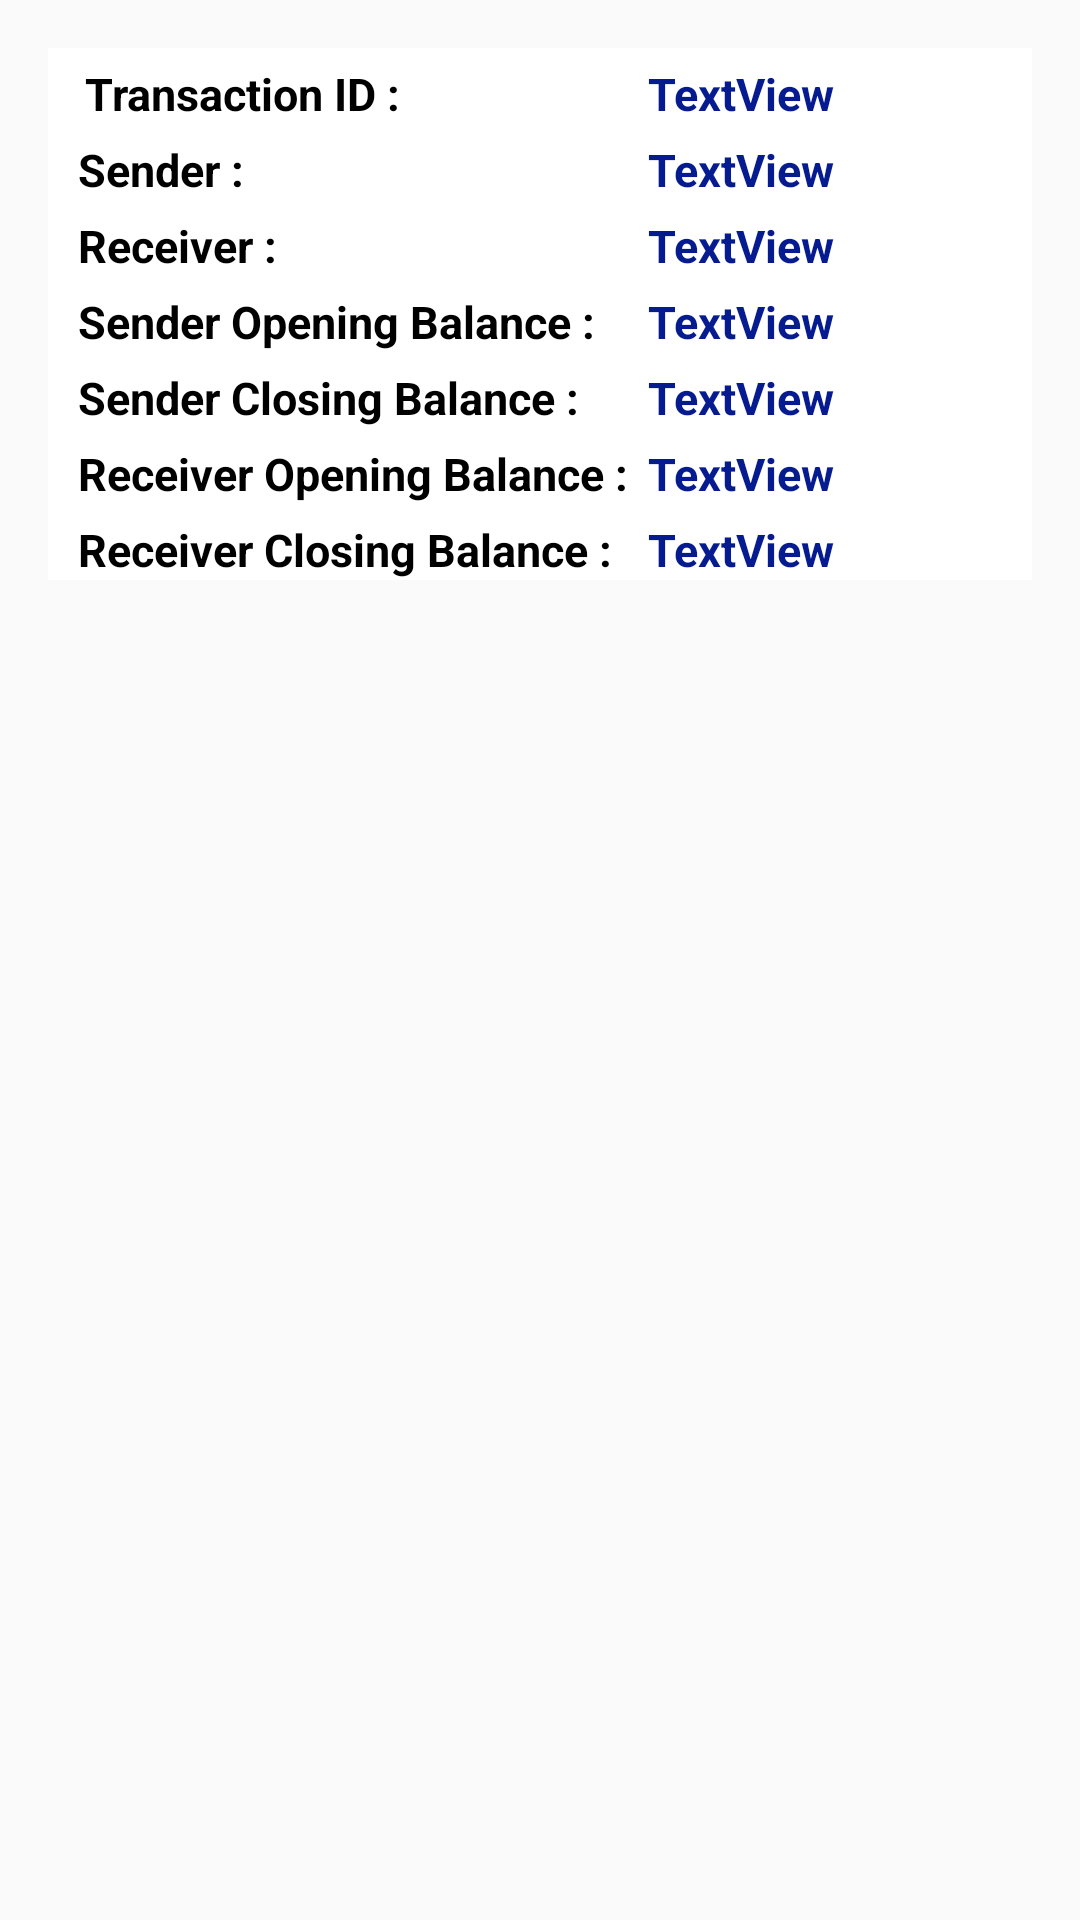

Android layout source for this screen:
<!-- AndroidManifest.xml: application theme AppTheme -->
<!-- res/layout/transaction_row.xml -->
<?xml version="1.0" encoding="utf-8"?>
<LinearLayout
    xmlns:android="http://schemas.android.com/apk/res/android"
    xmlns:app="http://schemas.android.com/apk/res-auto"
    xmlns:tools="http://schemas.android.com/tools"
    android:layout_width="match_parent"
    android:layout_height="wrap_content"
    android:orientation="horizontal"
    android:padding="16dp"
    android:id="@+id/mainLayout2"
    >


    <androidx.constraintlayout.widget.ConstraintLayout
        android:layout_width="match_parent"
        android:layout_height="wrap_content"
        android:background="#fff"
    >


        <TextView
            android:id="@+id/textView1"
            android:layout_width="wrap_content"
            android:layout_height="wrap_content"
            android:layout_margin="5dp"
            android:layout_marginStart="12dp"
            android:text="  Transaction ID : "
            android:textColor="#000"
            android:textSize="15sp"
            android:textStyle="bold"
            app:layout_constraintStart_toStartOf="parent"
            app:layout_constraintTop_toTopOf="parent"
            />

        <TextView
            android:id="@+id/textView2"
            android:layout_width="wrap_content"
            android:layout_height="wrap_content"
            android:layout_marginStart="10dp"
            android:layout_marginTop="5dp"
            android:text="Sender : "
            android:textColor="#000"
            android:textSize="15sp"
            android:textStyle="bold"
            app:layout_constraintStart_toStartOf="parent"
            app:layout_constraintTop_toBottomOf="@+id/textView1" />

        <TextView
            android:id="@+id/textView3"
            android:layout_width="wrap_content"
            android:layout_height="wrap_content"
            android:layout_marginStart="10dp"
            android:layout_marginTop="5dp"
            android:text="Receiver : "
            android:textColor="#000"
            android:textSize="15sp"
            android:textStyle="bold"
            app:layout_constraintStart_toStartOf="parent"
            app:layout_constraintTop_toBottomOf="@+id/textView2" />

        <TextView
            android:id="@+id/textView4"
            android:layout_width="wrap_content"
            android:layout_height="wrap_content"
            android:layout_marginStart="10dp"
            android:layout_marginTop="5dp"
            android:text="Sender Opening Balance : "
            android:textColor="#000"
            android:textSize="15sp"
            android:textStyle="bold"
            app:layout_constraintStart_toStartOf="parent"
            app:layout_constraintTop_toBottomOf="@+id/textView3" />

        <TextView
            android:id="@+id/textView5"
            android:layout_width="wrap_content"
            android:layout_height="wrap_content"
            android:layout_marginStart="10dp"
            android:layout_marginTop="5dp"
            android:text="Sender Closing Balance : "
            android:textColor="#000"
            android:textSize="15sp"
            android:textStyle="bold"
            app:layout_constraintStart_toStartOf="parent"
            app:layout_constraintTop_toBottomOf="@+id/textView4" />

        <TextView
            android:id="@+id/textView6"
            android:layout_width="wrap_content"
            android:layout_height="wrap_content"
            android:layout_marginStart="10dp"
            android:layout_marginTop="5dp"
            android:text="Receiver Opening Balance : "
            android:textColor="#000"
            android:textSize="15sp"
            android:textStyle="bold"
            app:layout_constraintStart_toStartOf="parent"
            app:layout_constraintTop_toBottomOf="@+id/textView5" />

        <TextView
            android:id="@+id/textView7"
            android:layout_width="wrap_content"
            android:layout_height="wrap_content"
            android:layout_marginStart="10dp"
            android:layout_marginTop="5dp"
            android:text="Receiver Closing Balance : "
            android:textColor="#000"
            android:textSize="15sp"
            android:textStyle="bold"
            app:layout_constraintStart_toStartOf="parent"
            app:layout_constraintTop_toBottomOf="@+id/textView6" />

        <TextView
            android:id="@+id/T_id"
            android:layout_width="wrap_content"
            android:layout_height="wrap_content"
            android:layout_marginStart="200dp"
            android:layout_marginTop="5dp"
            android:text="TextView"
            android:textColor="#061B8F"
            android:textSize="15sp"
            android:textStyle="bold"
            app:layout_constraintStart_toStartOf="parent"
            app:layout_constraintTop_toTopOf="parent" />

        <TextView
            android:id="@+id/T_sender"
            android:layout_width="wrap_content"
            android:layout_height="wrap_content"
            android:layout_marginStart="200dp"
            android:layout_marginTop="5dp"
            android:text="TextView"
            android:textColor="#061B8F"
            android:textSize="15sp"
            android:textStyle="bold"
            app:layout_constraintStart_toStartOf="parent"
            app:layout_constraintTop_toBottomOf="@id/T_id" />

        <TextView
            android:id="@+id/T_receiver"
            android:layout_width="wrap_content"
            android:layout_height="wrap_content"
            android:layout_marginStart="200dp"
            android:layout_marginTop="5dp"
            android:text="TextView"
            android:textColor="#061B8F"
            android:textSize="15sp"
            android:textStyle="bold"
            app:layout_constraintStart_toStartOf="parent"
            app:layout_constraintTop_toBottomOf="@id/T_sender" />

        <TextView
            android:id="@+id/T_sender_balance1"
            android:layout_width="wrap_content"
            android:layout_height="wrap_content"
            android:layout_marginStart="200dp"
            android:layout_marginTop="5dp"
            android:text="TextView"
            android:textColor="#061B8F"
            android:textSize="15sp"
            android:textStyle="bold"
            app:layout_constraintStart_toStartOf="parent"
            app:layout_constraintTop_toBottomOf="@id/T_receiver" />

        <TextView
            android:id="@+id/T_sender_balance2"
            android:layout_width="wrap_content"
            android:layout_height="wrap_content"
            android:layout_marginStart="200dp"
            android:layout_marginTop="5dp"
            android:text="TextView"
            android:textColor="#061B8F"
            android:textSize="15sp"
            android:textStyle="bold"
            app:layout_constraintStart_toStartOf="parent"
            app:layout_constraintTop_toBottomOf="@id/T_sender_balance1" />

        <TextView
            android:id="@+id/T_receiver_balance1"
            android:layout_width="wrap_content"
            android:layout_height="wrap_content"
            android:layout_marginStart="200dp"
            android:layout_marginTop="5dp"
            android:text="TextView"
            android:textColor="#061B8F"
            android:textSize="15sp"
            android:textStyle="bold"
            app:layout_constraintStart_toStartOf="parent"
            app:layout_constraintTop_toBottomOf="@id/T_sender_balance2" />

        <TextView
            android:id="@+id/T_receiver_balance2"
            android:layout_width="wrap_content"
            android:layout_height="wrap_content"
            android:layout_marginStart="200dp"
            android:layout_marginTop="5dp"
            android:text="TextView"
            android:textColor="#061B8F"
            android:textSize="15sp"
            android:textStyle="bold"
            app:layout_constraintStart_toStartOf="parent"
            app:layout_constraintTop_toBottomOf="@id/T_receiver_balance1" />

    </androidx.constraintlayout.widget.ConstraintLayout>

</LinearLayout>
<!-- resources referenced by this layout -->
<resources>
  <style name="AppTheme" parent="Theme.AppCompat.Light.NoActionBar">
          
          <item name="colorPrimary">#419344</item>
          <item name="colorPrimaryDark">@color/colorPrimaryDark</item>
          <item name="colorAccent">@color/colorAccent</item>
      </style>
  <!-- not gathered from this repository: default colours our renderer supplied (Android Studio template values) -->
  <color name="colorPrimaryDark">#FF3700B3</color>
  <color name="colorAccent">#FF03DAC5</color>
</resources>
